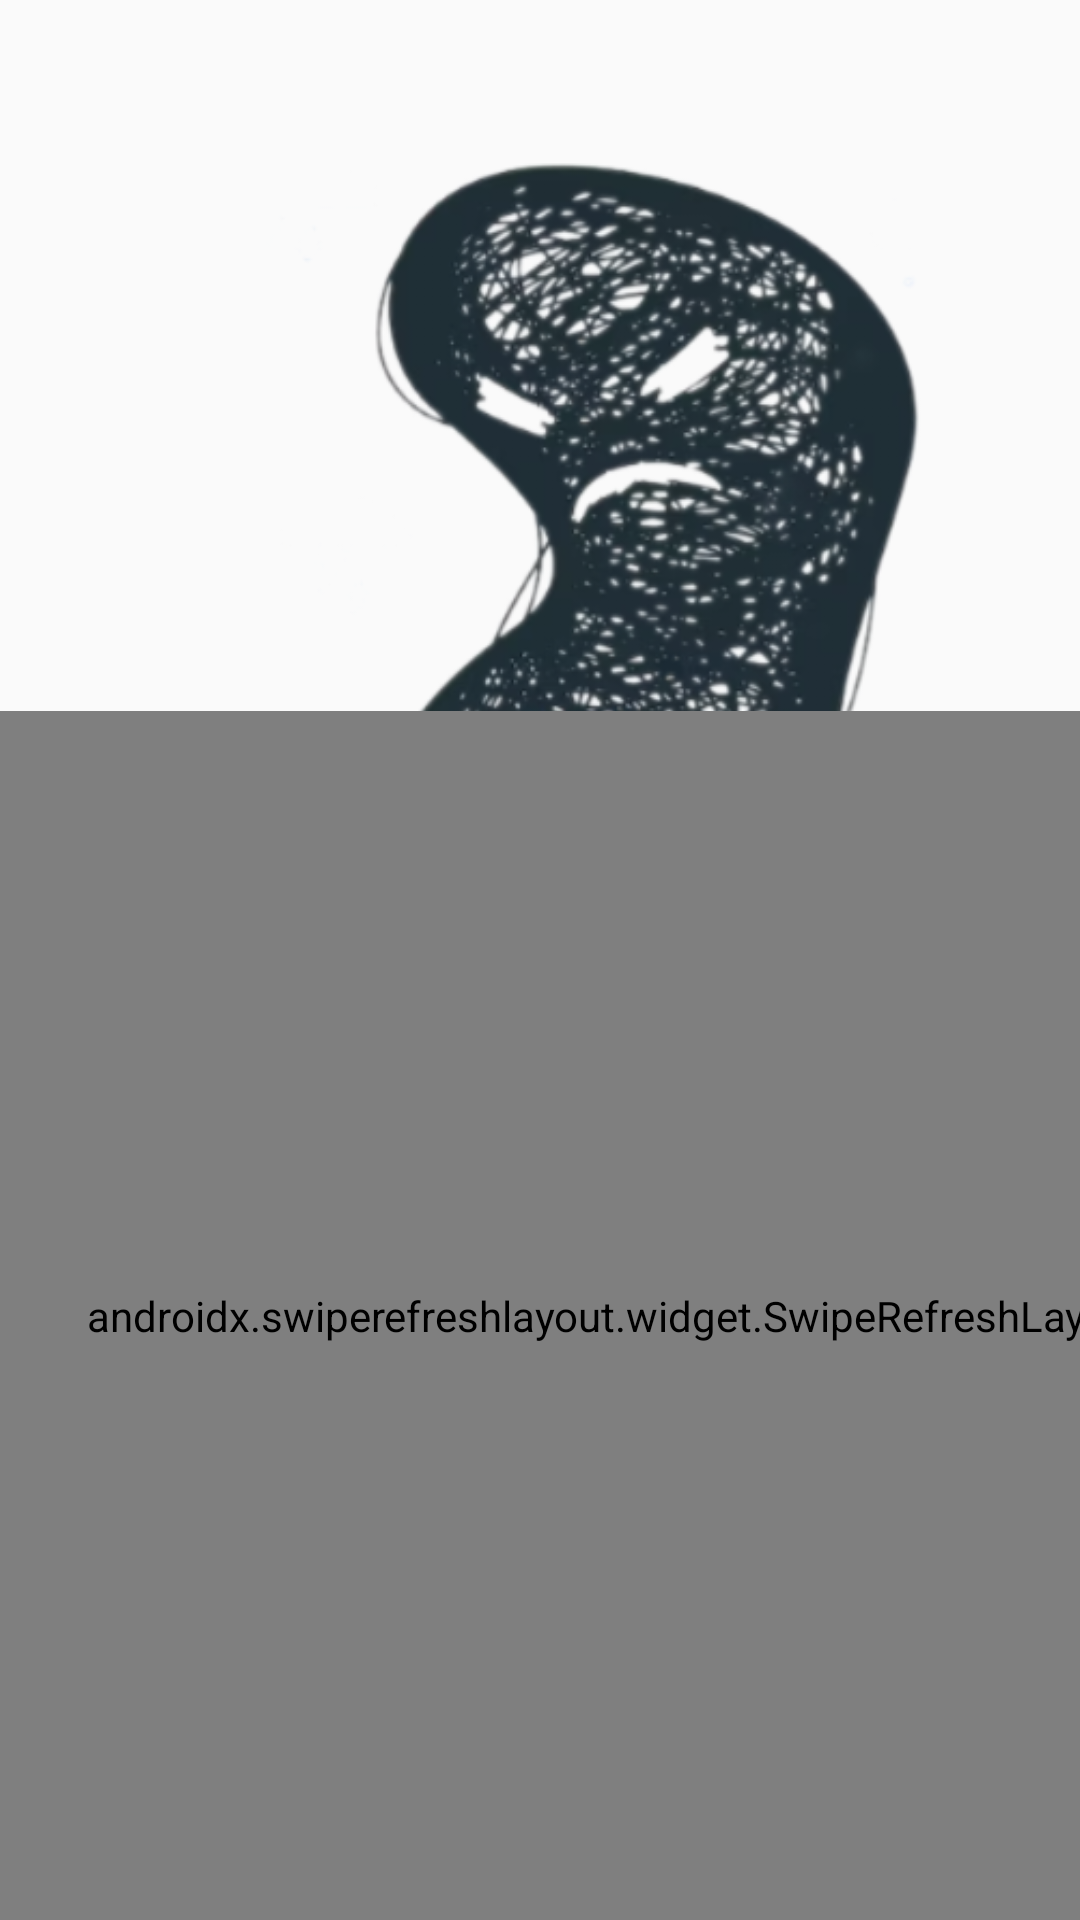

Write the Android layout XML for this screen, with the resource values it uses.
<!-- AndroidManifest.xml: activity theme AppTheme -->
<!-- res/layout/activity_sad.xml -->
<?xml version="1.0" encoding="utf-8"?>
<androidx.constraintlayout.widget.ConstraintLayout xmlns:android="http://schemas.android.com/apk/res/android"
    xmlns:app="http://schemas.android.com/apk/res-auto"
    xmlns:tools="http://schemas.android.com/tools"
    android:id="@+id/main"
    android:layout_width="match_parent"
    android:layout_height="match_parent"
    tools:context=".SadActivity">

    <ImageView
        android:id="@+id/imageView5"
        android:layout_width="404dp"
        android:layout_height="330dp"
        app:layout_constraintBottom_toBottomOf="parent"
        app:layout_constraintEnd_toEndOf="parent"
        app:layout_constraintHorizontal_bias="0.0"
        app:layout_constraintStart_toStartOf="parent"
        app:layout_constraintTop_toTopOf="parent"
        app:layout_constraintVertical_bias="0.0"
        app:srcCompat="@drawable/saddd" />

    <androidx.swiperefreshlayout.widget.SwipeRefreshLayout
        android:id="@+id/swiperFreshLayout"
        android:layout_width="411dp"
        android:layout_height="403dp"

        android:orientation="horizontal"


        app:layout_constraintBottom_toBottomOf="parent"
        app:layout_constraintEnd_toEndOf="parent"
        app:layout_constraintHorizontal_bias="0.0"

        app:layout_constraintStart_toStartOf="parent">>

        <androidx.viewpager2.widget.ViewPager2
            android:id="@+id/viewPager2"
            android:layout_width="45dp"
            android:layout_height="45dp"
            android:background="#23333A"
            android:gravity="start"
            android:orientation="horizontal" />
    </androidx.swiperefreshlayout.widget.SwipeRefreshLayout>

</androidx.constraintlayout.widget.ConstraintLayout>
<!-- resources referenced by this layout -->
<resources>
  <!-- drawable saddd: png bitmap (drawable, 166053 bytes) -->
  <style name="AppTheme" parent="Theme.AppCompat.Light">
          
          
      </style>
</resources>
